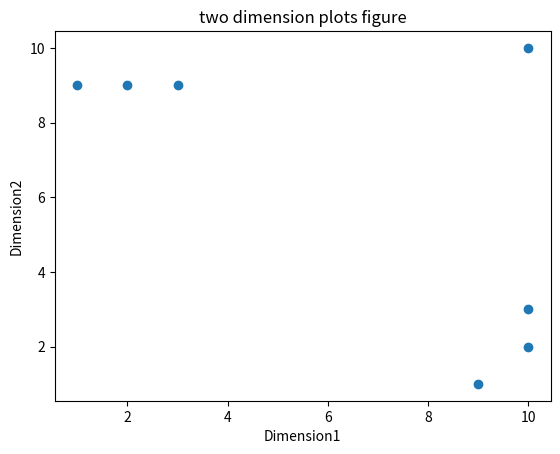
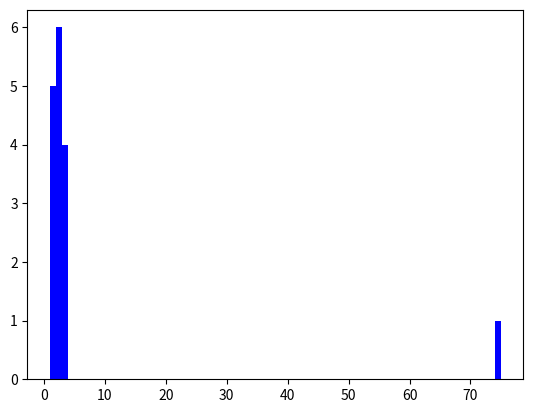

Write Python code to recreate these figures, in order. (Note: this script raises an exception after producing the figures.)
# -*- coding: utf-8 -*-
"""
Created on Thu Nov  7 15:28:32 2019
创建沿每个维度的数据分布的直方图
一维{ 1, 3, 2, 1, 3, 2, 75, 1, 3, 2, 2, 1, 2, 3, 2, 1 }
一维{ 1, 2, 3, 4, 2, 19, 9, 21, 20, 22 }
二维{(1, 9), (2, 9), (3, 9), (10, 10), (10, 3), (9, 1), (10, 2)}
[redacted]
"""
import numpy as np
import matplotlib.pyplot as plt

#1. 先绘制二维的数据
x1 = np.array([1,2,3,10,10,9,10])
y1 = np.array([9,9,9,10,3,1,2])
plt.figure("2 dimension plots figure")
plt.scatter(x1, y1)
plt.xlabel("Dimension1")
plt.ylabel("Dimension2")
plt.title("two dimension plots figure")

#2. 利用直方图绘制一维数据
x2 = np.array([1, 3, 2, 1, 3, 2, 75, 1, 3, 2, 2, 1, 2, 3, 2, 1])
x3 = np.array([1, 2, 3, 4, 2, 19, 9, 21, 20, 22])
x2max = max(x2)
x3max = max(x3)
plt.figure("one dimension histgrams")
plt.hist(x2, x2max, normed=0, color="blue", alpha=0.8)
plt.hist(x3, x3max, normed=0, color="red", alpha=0.8)
plt.title("one dimension plots figure")

#3.这里对于x3不易发现其异常值，因为直方图是按照其出现的个数绘制的，如果把它作为时序图会怎么样？
t = np.arange(len(x3))
plt.figure("time series figure for x3")
plt.plot(t, x3)
plt.xlabel("t")
plt.ylabel("value")
plt.title("Time series figure")


